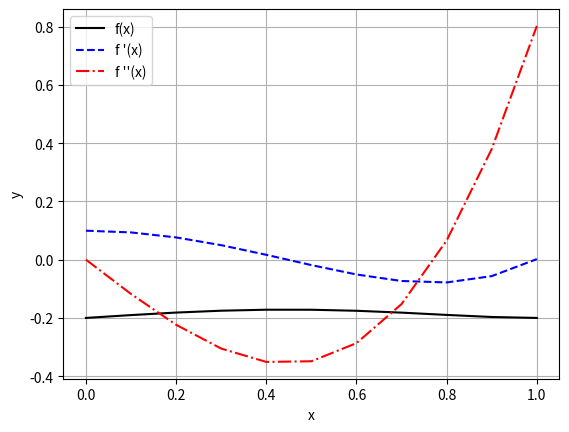

Write Python code to recreate this figure.
'''
Method: Finite Differences Approximation (Plot)
Section: Numerical Differentiation
Course: Programming Numerical Methods in Python
[redacted]
File Name: PNMP_4_03.py
Date: Aug. 6, 2017
''' 
import numpy as np
import matplotlib.pyplot as plt
def f(x):
    return 0.1*x**5 - 0.2*x**3 + 0.1*x - 0.2
h = 0.05
x = np.linspace(0,1,11)

# Central differences approximation
dfc1 = (f(x+h) - f(x-h))/(2*h)
dfc2 = (f(x+h) - 2*f(x) + f(x-h)) / h**2

# Plotting results
plt.plot(x,f(x),'-k', x,dfc1,'--b', x,dfc2,'-.r')
plt.xlabel('x')
plt.ylabel('y')
plt.legend(['f(x)','f \'(x)','f \'\'(x)'])
plt.grid()
plt.show()


